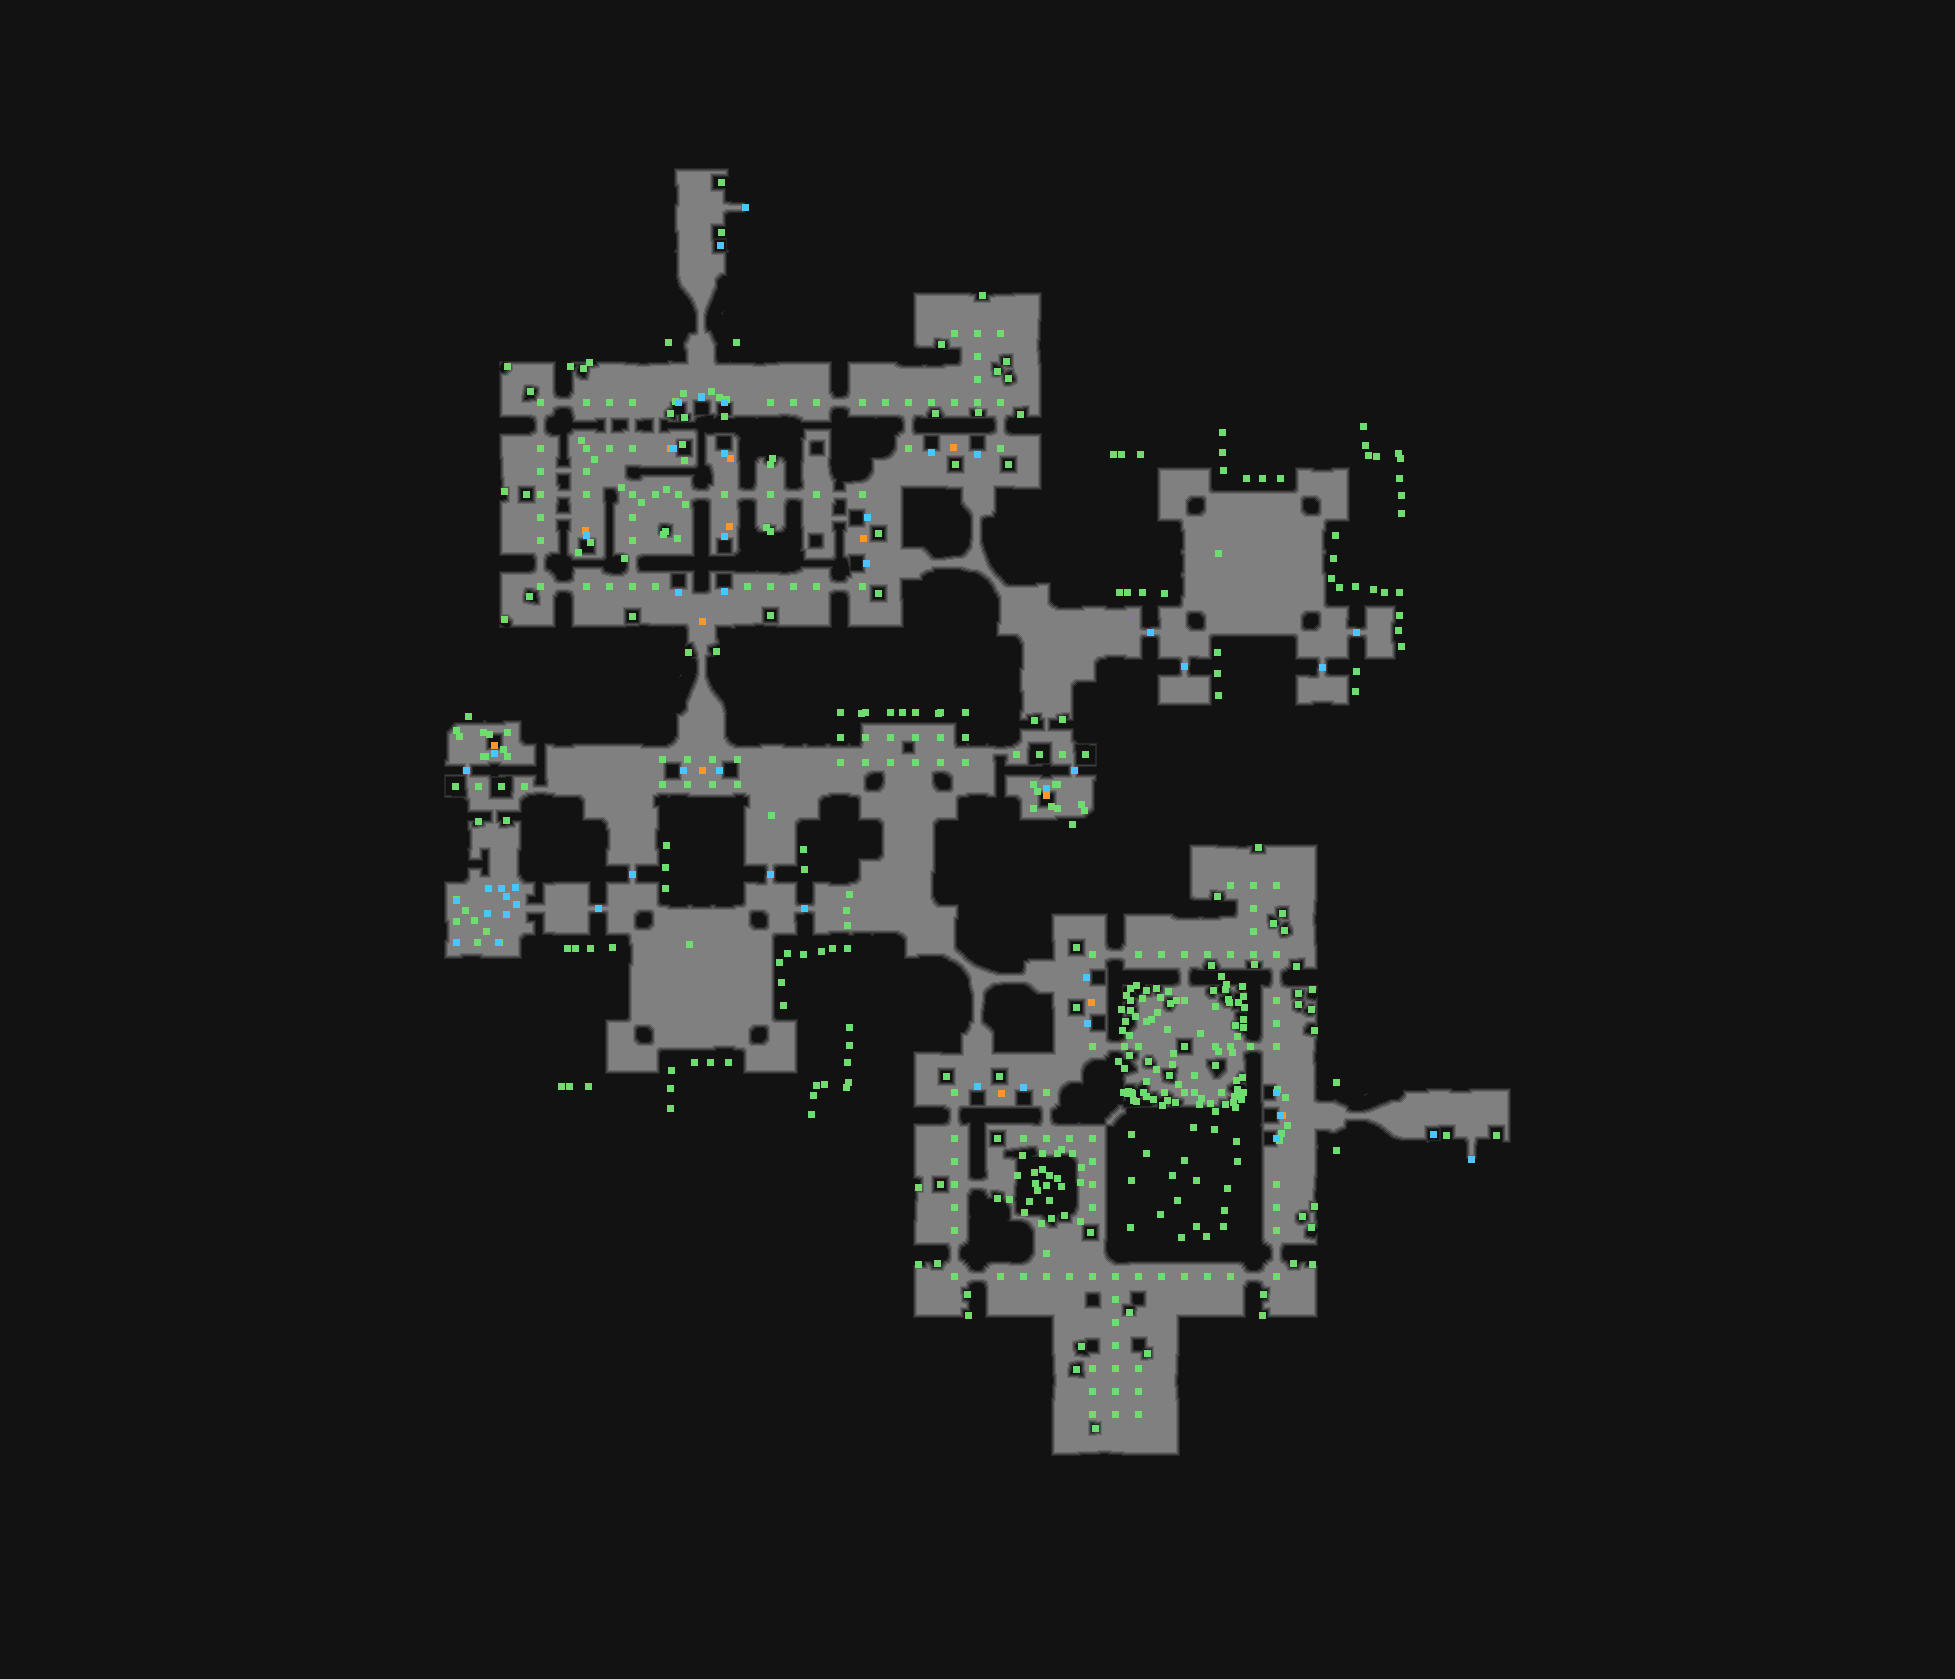

The data file committed next to this chart (first rows):
type	X	Y	rotation	z	height_step	origin	src	who
Metadata/MiscellaneousObjects/AreaTransi…	745	207	4.712	-287.2	36	tile	eleganthouse_transition_v01_01.tdt	server
Metadata/MiscellaneousObjects/Doodad	954	333	1.571	-0.000	0	tile	garden_path_v02_01.tdt	client
Metadata/MiscellaneousObjects/Doodad	977	333	1.571	-0.000	0	tile	garden_path_v04_01.tdt	client
Metadata/MiscellaneousObjects/Doodad	1000	333	4.712	-0.000	0	tile	garden_path_v02_01.tdt	client
Metadata/MiscellaneousObjects/Doodad	977	356	3.142	-0.000	0	tile	garden_path_v01_02.tdt	client
Metadata/MiscellaneousObjects/Doodad	977	379	6.283	-0.000	0	tile	garden_path_v01_01.tdt	client
Metadata/MiscellaneousObjects/Doodad	540	402	0.0000	-0.000	0	tile	garden_path_v03_01.tdt	client
Metadata/MiscellaneousObjects/Doodad	586	402	4.712	-0.000	0	tile	garden_path_v01_02.tdt	client
Metadata/MiscellaneousObjects/Doodad	609	402	1.571	-0.000	0	tile	garden_path_v01_01.tdt	client
Metadata/MiscellaneousObjects/Doodad	632	402	1.571	-0.000	0	tile	garden_path_v03_01.tdt	client
Metadata/Monsters/Statue/Female/Spawner_…	678	402	0.0000	-0.000	0	tile	drygarden_femalestatue_spawner_v01_01.td…	server
Metadata/Monsters/Statue/FemaleLarge/Spa…	701	397	0.0000	-0.000	0	tile	statue_drygardenlargefemale_01_02.tdt	server
Metadata/Monsters/Statue/Female/Spawner_…	724	402	0.0000	-0.000	0	tile	drygarden_femalestatue_spawner_v01_01.td…	server
Metadata/MiscellaneousObjects/Doodad	770	402	4.712	-0.000	0	tile	garden_path_v03_01.tdt	client
Metadata/MiscellaneousObjects/Doodad	793	402	1.571	-0.000	0	tile	garden_path_v01_02.tdt	client
Metadata/MiscellaneousObjects/Doodad	816	402	4.712	-0.000	0	tile	garden_path_v01_01.tdt	client
Metadata/MiscellaneousObjects/Doodad	862	402	4.712	-0.000	0	tile	garden_path_v01_01.tdt	client
Metadata/MiscellaneousObjects/Doodad	885	402	1.571	-0.000	0	tile	garden_path_v01_01.tdt	client
Metadata/MiscellaneousObjects/Doodad	908	402	1.571	-0.000	0	tile	garden_path_v04_01.tdt	client
Metadata/MiscellaneousObjects/Doodad	931	402	1.571	-0.000	0	tile	garden_path_v01_01.tdt	client
Metadata/MiscellaneousObjects/Doodad	954	402	4.712	-0.000	0	tile	garden_path_v01_02.tdt	client
Metadata/MiscellaneousObjects/Doodad	977	402	4.712	-0.000	0	tile	garden_path_v04_01.tdt	client
Metadata/MiscellaneousObjects/Doodad	1000	402	1.571	-0.000	0	tile	garden_path_v03_01.tdt	client
Metadata/MiscellaneousObjects/Doodad	540	448	6.283	-0.000	0	tile	garden_path_v01_02.tdt	client
Metadata/MiscellaneousObjects/Doodad	586	448	4.712	-0.000	0	tile	garden_path_v03_01.tdt	client
Metadata/MiscellaneousObjects/Doodad	609	448	1.571	-0.000	0	tile	garden_path_v01_01.tdt	client
Metadata/MiscellaneousObjects/Doodad	632	448	1.571	-0.000	0	tile	garden_path_v03_01.tdt	client
Metadata/Monsters/Statue/FemaleLarge/Spa…	673	448	4.712	-0.000	0	tile	statue_drygardenlargefemale_01_02.tdt	server
Metadata/Monsters/Statue/FemaleLarge/Spa…	724	453	3.142	-0.000	0	tile	statue_drygardenlargefemale_01_02.tdt	server
Metadata/MiscellaneousObjects/Doodad	908	448	6.283	-0.000	0	tile	garden_path_v02_01.tdt	client
Metadata/Monsters/Statue/MaleLarge/Spawn…	931	452	3.142	-0.000	0	tile	statue_drygardenlargemale_v01_03.tdt	server
Metadata/Monsters/Statue/MaleLarge/Spawn…	977	454	3.142	-0.000	0	tile	statue_drygardenlargemale_v01_02.tdt	server
Metadata/MiscellaneousObjects/Doodad	1000	448	6.283	-0.000	0	tile	garden_path_v02_01.tdt	client
Metadata/MiscellaneousObjects/Doodad	540	471	0.0000	-0.000	0	tile	garden_path_v01_01.tdt	client
Metadata/MiscellaneousObjects/Doodad	586	471	3.142	-0.000	0	tile	garden_path_v01_01.tdt	client
Metadata/MiscellaneousObjects/Doodad	540	494	6.283	-0.000	0	tile	garden_path_v04_01.tdt	client
Metadata/MiscellaneousObjects/Doodad	586	494	1.571	-0.000	0	tile	garden_path_v03_01.tdt	client
Metadata/MiscellaneousObjects/Doodad	632	494	4.712	-0.000	0	tile	garden_path_v03_01.tdt	client
Metadata/MiscellaneousObjects/Doodad	655	494	4.712	-0.000	0	tile	garden_path_v01_01.tdt	client
Metadata/MiscellaneousObjects/Doodad	678	494	4.712	-0.000	0	tile	garden_path_v01_01.tdt	client
Metadata/MiscellaneousObjects/Doodad	724	494	4.712	-0.000	0	tile	garden_path_v01_01.tdt	client
Metadata/MiscellaneousObjects/Doodad	770	494	4.712	-0.000	0	tile	garden_path_v01_02.tdt	client
Metadata/MiscellaneousObjects/Doodad	816	494	1.571	-0.000	0	tile	garden_path_v01_02.tdt	client
Metadata/MiscellaneousObjects/Doodad	862	494	4.712	-0.000	0	tile	garden_path_v02_01.tdt	client
Metadata/MiscellaneousObjects/Doodad	540	517	3.142	-0.000	0	tile	garden_path_v01_01.tdt	client
Metadata/MiscellaneousObjects/Doodad	632	517	3.142	-0.000	0	tile	garden_path_v01_01.tdt	client
Metadata/Monsters/Statue/FemaleLarge/Spa…	867	517	1.571	-0.000	0	tile	statue_drygardenlargefemale_01_02.tdt	server
Metadata/MiscellaneousObjects/Doodad	540	540	3.142	-0.000	0	tile	garden_path_v01_01.tdt	client
Metadata/Monsters/Statue/FemaleLarge/Spa…	586	535	0.0000	-0.000	0	tile	statue_drygardenlargefemale_01_02.tdt	server
Metadata/MiscellaneousObjects/Doodad	632	540	3.142	-0.000	0	tile	garden_path_v01_02.tdt	client
Metadata/Monsters/Statue/MaleLarge/Spawn…	724	536	0.0000	-0.000	0	tile	statue_drygardenlargemale_v01_03.tdt	server
Metadata/MiscellaneousObjects/Doodad	1218	553	1.571	-189.9	24	tile	eleganthouse_broken_floor_v02_01.tdt	client
Metadata/Monsters/Statue/FemaleLarge/Spa…	866	563	1.571	-0.000	0	tile	statue_drygardenlargefemale_01_03.tdt	server
Metadata/MiscellaneousObjects/Doodad	540	586	4.712	-0.000	0	tile	garden_path_v03_01.tdt	client
Metadata/MiscellaneousObjects/Doodad	586	586	4.712	-0.000	0	tile	garden_path_v01_01.tdt	client
Metadata/MiscellaneousObjects/Doodad	609	586	1.571	-0.000	0	tile	garden_path_v01_01.tdt	client
Metadata/MiscellaneousObjects/Doodad	632	586	4.712	-0.000	0	tile	garden_path_v04_01.tdt	client
Metadata/MiscellaneousObjects/Doodad	655	586	4.712	-0.000	0	tile	garden_path_v02_01.tdt	client
Metadata/Monsters/Statue/MaleLarge/Spawn…	678	592	3.142	-0.000	0	tile	statue_drygardenlargemale_v01_02.tdt	server
Metadata/Monsters/Statue/FemaleLarge/Spa…	724	591	3.142	-0.000	0	tile	statue_drygardenlargefemale_01_01.tdt	server
... 494 more rows
